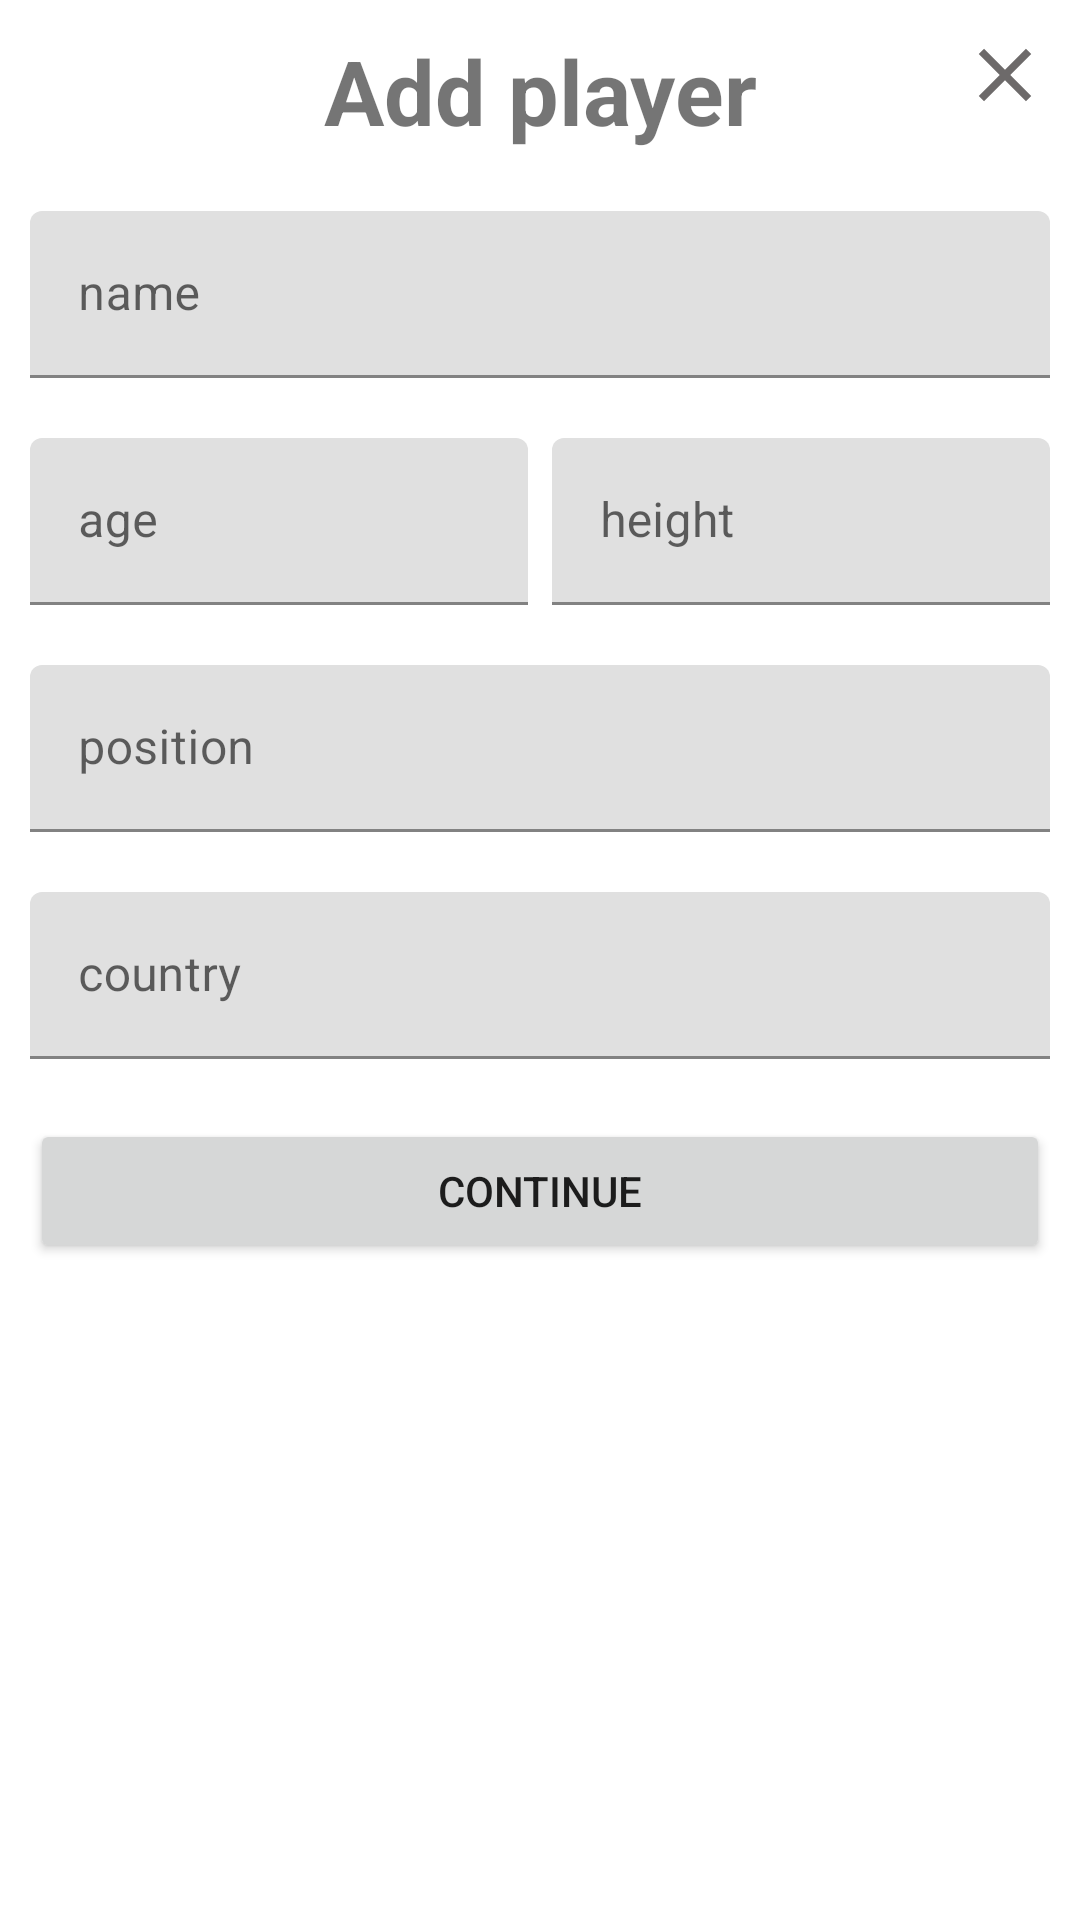

Layout XML and referenced resources for this Android screen:
<!-- AndroidManifest.xml: application theme Theme.JugadoresRealMadrid -->
<!-- res/layout/add_player_dialog.xml -->
<?xml version="1.0" encoding="utf-8"?>
<androidx.coordinatorlayout.widget.CoordinatorLayout
    xmlns:android="http://schemas.android.com/apk/res/android"
    android:layout_width="match_parent"
    android:layout_height="wrap_content">

    <LinearLayout
        android:layout_width="match_parent"
        android:layout_height="match_parent"
        android:padding="10dp"
        android:orientation="vertical">


        <TextView
            android:layout_width="match_parent"
            android:layout_height="wrap_content"
            android:text="Add player"
            android:textAlignment="center"
            android:textStyle="bold"
            android:textSize="30dp"/>

        <com.google.android.material.textfield.TextInputLayout
            android:layout_width="match_parent"
            android:layout_height="wrap_content"
            android:layout_marginTop="20dp"
            android:hint="name">
            <com.google.android.material.textfield.TextInputEditText
                android:id="@+id/iETNamePlayer"
                android:layout_width="match_parent"
                android:inputType="textPersonName"
                android:layout_height="wrap_content"/>
        </com.google.android.material.textfield.TextInputLayout>


        <LinearLayout
            android:layout_width="match_parent"
            android:layout_height="wrap_content"
            android:orientation="horizontal">

            <com.google.android.material.textfield.TextInputLayout
                android:layout_width="0dp"
                android:layout_height="wrap_content"
                android:layout_weight="1"
                android:layout_marginTop="20dp"
                android:layout_marginRight="4dp"
                android:hint="age">
                <com.google.android.material.textfield.TextInputEditText
                    android:id="@+id/iETAgePlayer"
                    android:layout_width="match_parent"
                    android:inputType="number"
                    android:layout_height="wrap_content"/>
            </com.google.android.material.textfield.TextInputLayout>

            <com.google.android.material.textfield.TextInputLayout
                android:layout_width="0dp"
                android:layout_height="wrap_content"
                android:layout_weight="1"
                android:layout_marginLeft="4dp"
                android:layout_marginTop="20dp"
                android:hint="height">
                <com.google.android.material.textfield.TextInputEditText
                    android:id="@+id/iETHeightPlayer"
                    android:layout_width="match_parent"
                    android:inputType="number"
                    android:layout_height="wrap_content"/>
            </com.google.android.material.textfield.TextInputLayout>
        </LinearLayout>

        <com.google.android.material.textfield.TextInputLayout
            android:layout_width="match_parent"
            android:layout_height="wrap_content"
            android:layout_marginTop="20dp"
            android:hint="position">
            <com.google.android.material.textfield.TextInputEditText
                android:id="@+id/iETPositionPlayer"
                android:layout_width="match_parent"
                android:inputType="textPersonName"
                android:layout_height="wrap_content"/>
        </com.google.android.material.textfield.TextInputLayout>

        <com.google.android.material.textfield.TextInputLayout
            android:layout_width="match_parent"
            android:layout_height="wrap_content"
            android:layout_marginTop="20dp"
            android:hint="country">
            <com.google.android.material.textfield.TextInputEditText
                android:id="@+id/iETCountryPlayer"
                android:layout_width="match_parent"
                android:inputType="textPersonName"
                android:layout_height="wrap_content"/>
        </com.google.android.material.textfield.TextInputLayout>

        <Button
            android:id="@+id/btnAdd"
            android:layout_width="match_parent"
            android:layout_height="wrap_content"
            android:layout_marginTop="20dp"
            android:text="Continue"/>
    </LinearLayout>

    <ImageView
        android:id="@+id/imgVClose"
        android:layout_width="30dp"
        android:layout_height="30dp"
        android:layout_gravity="right"
        android:layout_margin="10dp"
        android:src="@drawable/ic_close_gray"/>

</androidx.coordinatorlayout.widget.CoordinatorLayout>
<!-- resources referenced by this layout -->
<resources>
  <!-- drawable ic_close_gray (drawable) -->
  <vector android:height="245dp" android:tint="#6D6A6A"
      android:viewportHeight="24" android:viewportWidth="24"
      android:width="245dp" xmlns:android="http://schemas.android.com/apk/res/android">
      <path android:fillColor="@android:color/white" android:pathData="M19,6.41L17.59,5 12,10.59 6.41,5 5,6.41 10.59,12 5,17.59 6.41,19 12,13.41 17.59,19 19,17.59 13.41,12z"/>
  </vector>
  <style name="Theme.JugadoresRealMadrid" parent="Theme.MaterialComponents.DayNight.DarkActionBar">
          
          <item name="colorPrimary">@color/purple_500</item>
          <item name="colorPrimaryVariant">@color/purple_700</item>
          <item name="colorOnPrimary">@color/white</item>
          
          <item name="colorSecondary">@color/teal_200</item>
          <item name="colorSecondaryVariant">@color/teal_700</item>
          <item name="colorOnSecondary">@color/black</item>
          
          <item name="android:statusBarColor" tools:targetApi="l">?attr/colorPrimaryVariant</item>
          
      </style>
  <!-- not gathered from this repository: default colours our renderer supplied (Android Studio template values) -->
  <color name="purple_500">#FF6200EE</color>
  <color name="purple_700">#FF3700B3</color>
  <color name="teal_200">#FF03DAC5</color>
  <color name="teal_700">#FF018786</color>
  <color name="black">#FF000000</color>
  <color name="white">#FFFFFFFF</color>
</resources>
